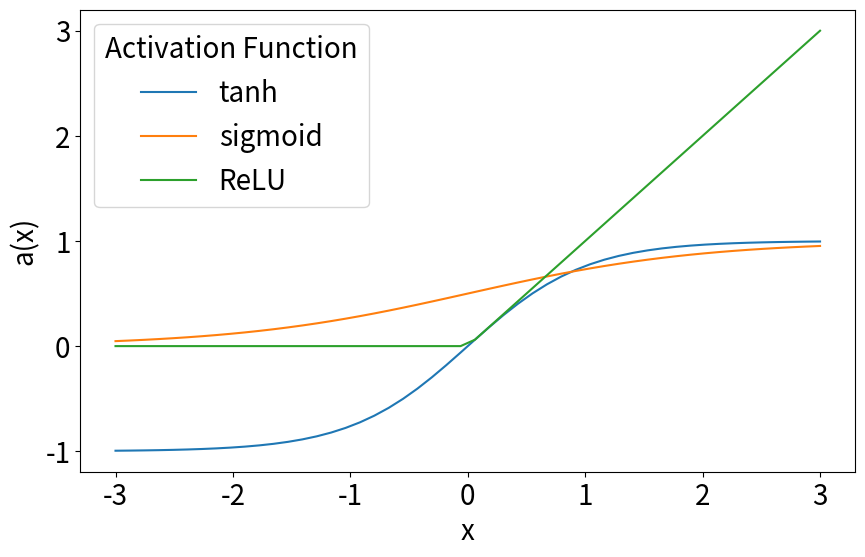

This figure's Python source: (Note: this script raises an exception after producing the figure.)
from matplotlib import pyplot as plt
import numpy as np


x = np.linspace(-3,3)
y_tanh = np.tanh(x)
y_sigmoid = 1. / (1. + np.exp(-x))
y_relu = np.clip(x, 0, None)

plt.rcParams.update({'font.size': 20})

fig, ax = plt.subplots(figsize=(10,6))

ax.plot(x, y_tanh, label='tanh')
ax.plot(x, y_sigmoid, label='sigmoid')
ax.plot(x, y_relu, label='ReLU')
ax.set_ylabel('a(x)')
ax.set_xlabel('x')
plt.legend(title='Activation Function')
plt.savefig('../writing/figures/activation_functions.pdf', bbox_inches='tight')